Run: headless pygame with SDL's dummy video driver; simulated clock (each Clock.tick advances the game by its frame time, no real sleeping); random seed 0; keys injected as events and as key.get_pressed() state; mouse plan: one left click at the window centre at the start of phase 2, then a move to the lower-right quarter at the start of phase 3.
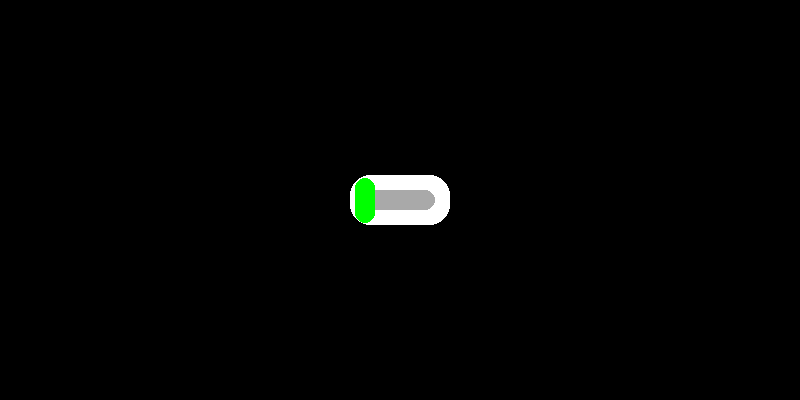
Frame 1 of 4 · flips 1–60 · no input
Frame 2 of 4 · flips 61–180 · clicked the window centre · tapped SPACE, RETURN · held RIGHT (→), D · screen unchanged from frame 1, image omitted
Frame 3 of 4 · flips 181–300 · moved the mouse to the lower-right quarter · held DOWN (↓), S · screen unchanged from frame 2, image omitted
Frame 4 of 4 · flips 301–420 · held LEFT (←), A, UP (↑), W · screen unchanged from frame 3, image omitted

The pygame program that drew these frames:

import pygame

pygame.init()
clock = pygame.time.Clock()
screen = pygame.display.set_mode((800,400))
running = True
held = False

width,height = 100,50
r_width,r_height = 70,20
slider_dim   = (20,45)

button       = pygame.Rect(((800-width)//2,(400-height)//2),(width,height))
rail = pygame.Rect((0,0),(r_width,r_height))
slider       = pygame.Rect((0,0),slider_dim)
active = False
rail.center = button.center
activity = False
slider_speed = 2
k = slider_speed
while running:
    slider.center = rail.midleft if not active else rail.midright
    mouse_pos = pygame.mouse.get_pos()

    # if within_range and held:
    #     slider.center = (mouse_pos[0],slider.centery)
    slider_trigger =slider.collidepoint(mouse_pos)

    button_color = "White"
    rail_color   = "Dark Grey"
    slider_color = ("Green" if not slider_trigger else "Dark green") if not active else ("Red" if not slider_trigger else "Dark red")
    
    # Event-handling
    for event in pygame.event.get():
        if event.type == pygame.QUIT:
            running = False
        if event.type == pygame.MOUSEBUTTONDOWN and event.button ==1 and slider_trigger :
            active = not active
            activity = True
        
    if activity:
        while slider.center[0] in range (rail.midleft[0],rail.midright[0]):
            slider.center = (slider.center[0]+k,slider.centery)if active else (slider.center[0]-k,slider.centery)
            pygame.display.flip()
            k+=1
        activity = False
        k = slider_speed
    #Displaying
    pygame.draw.rect(screen,button_color,button,border_radius=20)
    pygame.draw.rect(screen,rail_color,rail,border_radius=30)
    pygame.draw.rect(screen,slider_color,slider,border_radius=30)
    pygame.display.update()
    clock.tick(24)
